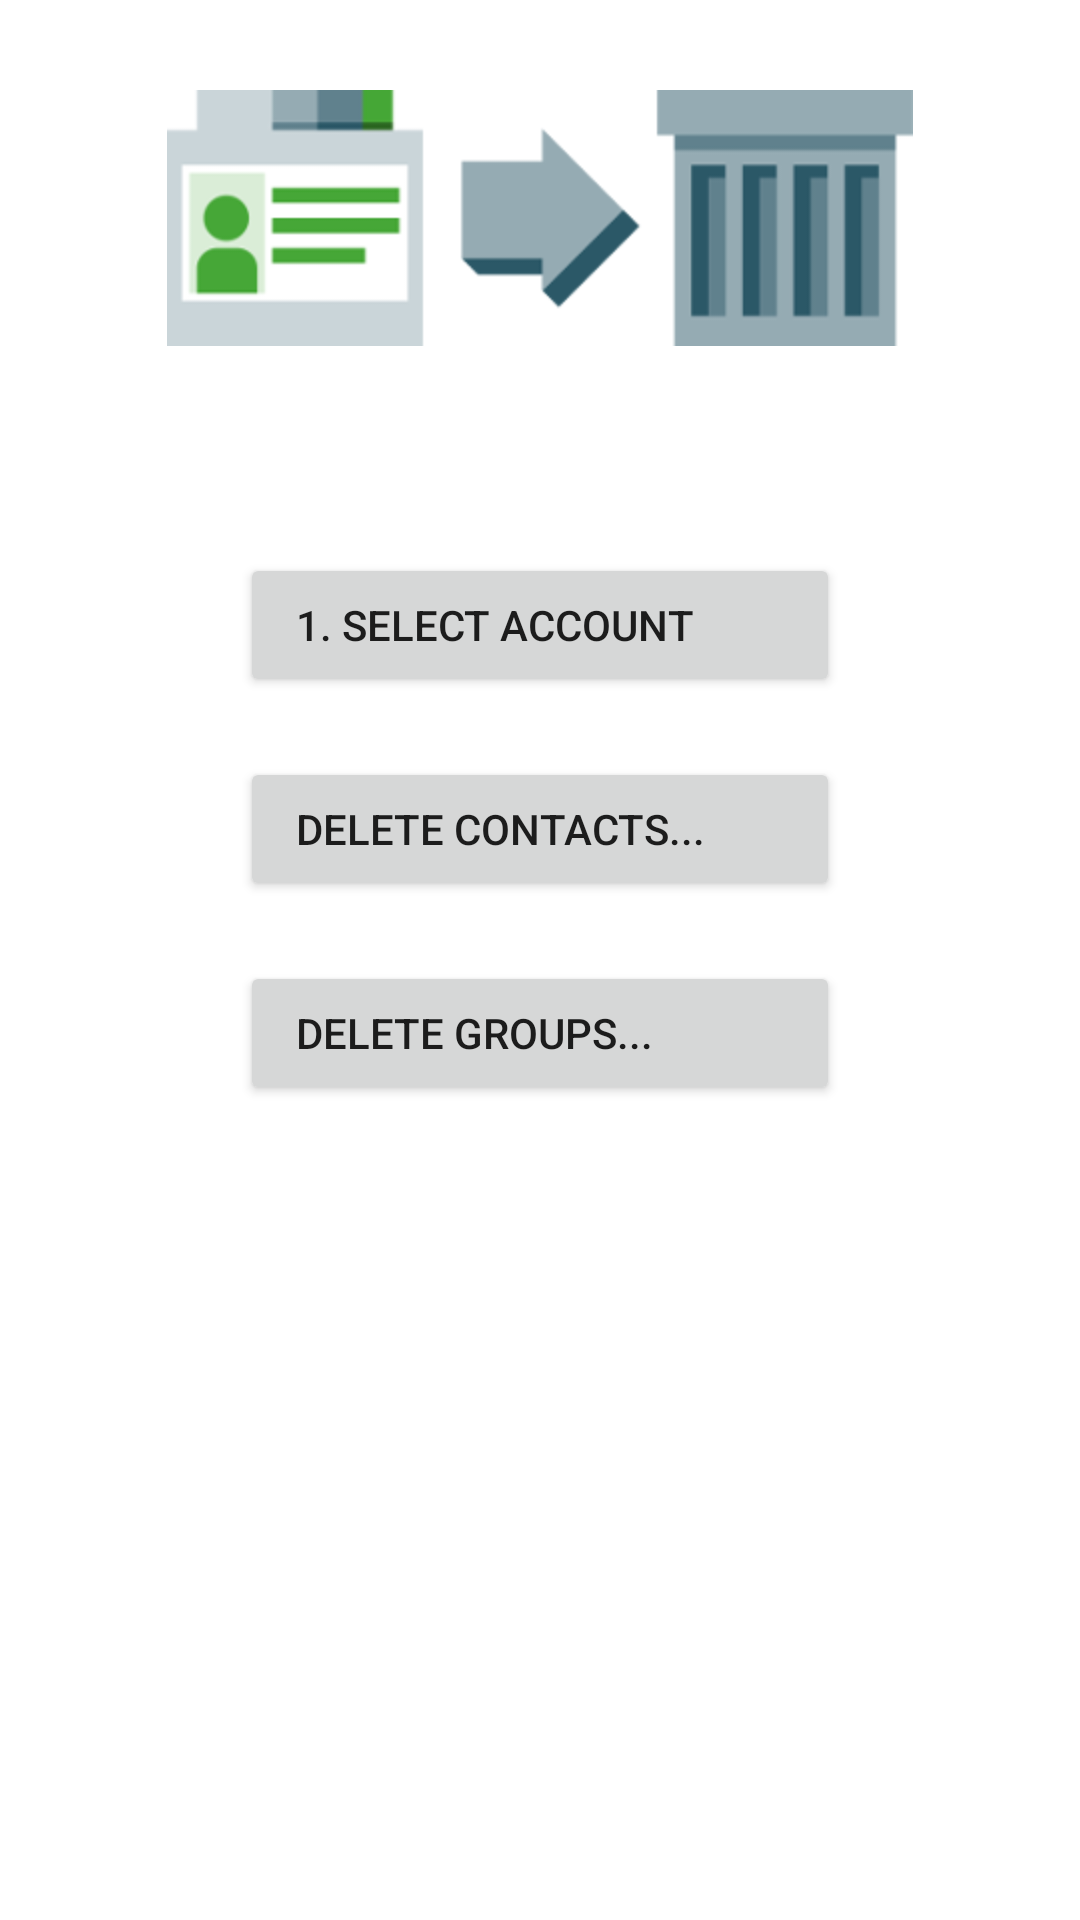

Android layout source for this screen:
<!-- AndroidManifest.xml: fallback theme Theme.MaterialComponents.DayNight.NoActionBar -->
<!-- res/layout/fragment_delete.xml -->
<?xml version="1.0" encoding="utf-8"?>
<ScrollView xmlns:android="http://schemas.android.com/apk/res/android"
	android:layout_width="fill_parent"
	android:layout_height="fill_parent"
	android:orientation="vertical">

	<LinearLayout
		android:layout_width="fill_parent"
		android:layout_height="fill_parent"
		android:orientation="vertical">

		<ImageView
			android:id="@+id/ImageView01"
			android:layout_width="wrap_content"
			android:layout_height="wrap_content"
			android:layout_gravity="center_horizontal"
			android:layout_marginTop="30dp"
			android:layout_marginBottom="20dp"
			android:contentDescription="image"
			android:scaleType="center"
			android:src="@drawable/icon_delete" />

		<TextView
			android:id="@+id/deleteSelectAccountText"
			android:layout_width="wrap_content"
			android:layout_height="wrap_content"
			android:layout_gravity="center_horizontal"
			android:layout_marginLeft="20dp"
			android:layout_marginTop="10dp"
			android:layout_marginRight="20dp"
			android:layout_marginBottom="10dp"
			android:ellipsize="middle"
			android:singleLine="true"
			android:textSize="14sp" />

		<Button
			android:id="@+id/deleteSelectAccountButton"
			android:layout_width="wrap_content"
			android:layout_height="wrap_content"
			android:layout_gravity="center_horizontal"
			android:layout_marginTop="10dp"
			android:layout_marginBottom="10dp"
			android:gravity="left|center_vertical|center_horizontal"
			android:minWidth="200dp"
			android:text="@string/deleteSelectAccountButton" />


		<Button
			android:id="@+id/deleteContactsButton"
			android:layout_width="wrap_content"
			android:layout_height="wrap_content"
			android:layout_gravity="center_horizontal"
			android:layout_marginTop="10dp"
			android:layout_marginBottom="10dp"
			android:enabled="true"
			android:gravity="center_vertical|center_horizontal|left"
			android:minWidth="200dp"
			android:text="@string/deleteContactsButton" />


		<Button
			android:id="@+id/deleteGroupsButton"
			android:layout_width="wrap_content"
			android:layout_height="wrap_content"
			android:layout_gravity="center_horizontal"
			android:layout_marginTop="10dp"
			android:layout_marginBottom="10dp"
			android:gravity="left|center_vertical|center_horizontal"
			android:minWidth="200dip"
			android:text="@string/deleteGroupsButton" />

	</LinearLayout>
</ScrollView>
<!-- resources referenced by this layout -->
<resources>
  <!-- drawable icon_delete: png bitmap (drawable-hdpi, 6576 bytes) -->
  <string name="deleteContactsButton">  Delete Contacts...</string>
  <string name="deleteGroupsButton">  Delete Groups...</string>
  <string name="deleteSelectAccountButton">  1. Select Account</string>
</resources>
